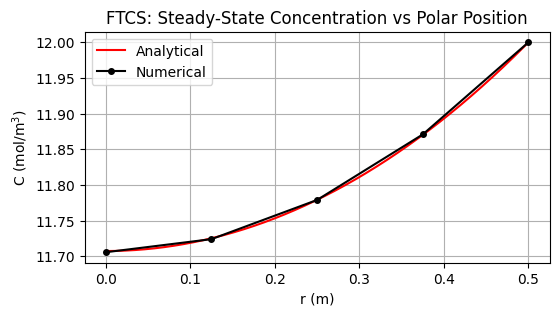

The script that saved this image:
"""

MEC8211 - Homework 1
1-D Polar Diffusion PDE with Constant Diffusion Coefficient
1st-Order Forward Time - 2nd-Order Center Space
Neumann BC at r=0 and Dirichlet BC at r=R

"""

import numpy as np
import matplotlib.pyplot as plt
import sys
from scipy.linalg import lu_factor, lu_solve

# Physical Parameters ---------------------------------------------------------

D = 10**(-2) # Diffusion coefficient in m^2.s^-1
k = 4*10**(-3) # Reaction constant in s^-1
Ce = 12 # Dirichlet boundary constant concentration in mol.m^-3

# Discretization Parameters ---------------------------------------------------

d_r = 0.125 # Polar spatial step in m
d_t = 200 # Time step in s
R = 0.5 # Polar domain size in m
I = int(R / d_r) + 1 # Number of spatial steps

# Simulation Parameters -------------------------------------------------------

tolerance = 1e-16  # Define convergence tolerance
max_iterations = 100000  # Safety parameter to prevent infinite loop

# Matrix Elements -------------------------------------------------------------

"""
First row: [-3 4 -1 0 ... 0 0]
"""

"""
2nd row: [A2 B2 C2 0 ... 0 0]
3rd row: [0 A3 B3 C3 ... 0 0]
i_th row: A_i in row i-1, B_i in row i, C_i in row i+1, zeros elsewhere

A_i = -D*(1/(d_r**2) - 1/(r_i*2*d_r))*d_t
B_i = 1 - (D*(-2/(d_r**2))-k)*d_t
C_i = -D*(1/(d_r**2) + 1/(r_i*2*d_r))*d_t
r_i = i * d_r # Local polar position in m
"""

"""
Last row: [0 0 0 0 ... 0 1]
"""

# Initialize the matrix
matrix = np.zeros((I, I))

# First row, accounting for Neumann BC at r = 0
matrix[0, :3] = [-3, 4, -1]  # Only the first three elements are non-zero

# Intermediate rows
for i in range(1, I-1):
    r_i = i * d_r  # Local polar position in m
    A_i = -D*(1/(d_r**2) - 1/(r_i*2*d_r))*d_t
    B_i = 1 - (D*(-2/(d_r**2))-k)*d_t
    C_i = -D*(1/(d_r**2) + 1/(r_i*2*d_r))*d_t
    
    # Fill the matrix for the i-th row
    matrix[i, i - 1] = A_i  # Subdiagonal element
    matrix[i, i] = B_i  # Diagonal element
    matrix[i, i + 1] = C_i  # Superdiagonal element

# Last row, accounting for Dirichlet BC at r = R
matrix[-1, -1] = 1

# LU Decomposition ------------------------------------------------------------

lu, piv = lu_factor(matrix)

# Simulation ------------------------------------------------------------------

# Initialize C_n with initial conditions
C_n = np.zeros(I)  # C at time t=0
C_n[0] = 0 # Apply Neumann BC at r = 0
C_n[-1] = Ce  # Apply Dirichlet BC at r = R
iteration = 0  # Keep track of the number of iterations
converged = False  # Flag to check convergence

# Function for displaying progress
def convergence_progress(current_diff, tolerance, iteration):
    percent = 100 * (1 - current_diff / tolerance)
    percent = min(max(percent, 0), 100)
    bar_length = 25
    filled_length = int(bar_length * percent // 100)
    bar = '#' * filled_length + '-' * (bar_length - filled_length)
    sys.stdout.write(f'\rIteration {iteration}: Convergence [{bar}] {percent:.2f}% (Diff: {current_diff:.2e}, Tolerance: {tolerance:.2e})')
    sys.stdout.flush()

while not converged and iteration < max_iterations:
    rhs = C_n.copy()
    rhs[0] = 0  # Apply Neumann BC at r = 0
    rhs[-1] = Ce  # Apply Dirichlet BC at r = R

    # Solve M * C_{n+1} = C_{n} using LU decomposition
    C_n_plus_1 = lu_solve((lu, piv), rhs)

    # Check convergence
    diff = np.max(np.abs(C_n_plus_1 - C_n))
    if diff < tolerance:
        converged = True
    else:
        C_n = C_n_plus_1.copy()

    iteration += 1
    convergence_progress(diff, tolerance, iteration)

print()

if converged:
    print(f"\nConverged after {iteration} iterations.")
else:
    print(f"\nStopped after reaching the maximum number of iterations: {max_iterations}.")

# Plotting --------------------------------------------------------------------

def plot(C, d_r, R, k, D, Ce, title):
    r_positions = np.arange(0, R + d_r, d_r)[:len(C)]
    r_positions_a = np.linspace(0, R, 1000)
    C_a = np.zeros_like(r_positions_a)
    
    for i, r in enumerate(r_positions_a):
        a = 1 - 1/4 * k/D * R**2 * (r**2/R**2 - 1)
        C_a[i] = Ce / a
    
    plt.rcParams['font.family'] = 'Arial'
    plt.figure(dpi=600, figsize=(6, 3))
    plt.plot(r_positions_a, C_a, label='Analytical', color='red')
    plt.plot(r_positions, C, '-o', label='Numerical', color='black', markersize=4)
    plt.title(title)
    plt.xlabel('r (m)')
    plt.ylabel(r'C (mol/m$^3$)')
    plt.legend()
    plt.grid(True)
    plt.show()

    
plot(C_n, d_r, R, k, D, Ce, 'FTCS: Steady-State Concentration vs Polar Position')

# Error -----------------------------------------------------------------------

C_a_numerical_grid = np.zeros_like(C_n)
for i, r in enumerate(np.arange(0, R + d_r, d_r)[:len(C_n)]):
    a = 1 - 1/4 * k/D * R**2 * (r**2/R**2 - 1)
    C_a_numerical_grid[i] = Ce / a

# Calculate errors
errors = C_a_numerical_grid - C_n

# Compute L1, L2, and Linf errors
L1_error = np.mean(np.abs(errors))
L2_error = np.sqrt(np.mean(np.square(errors)))
Linf_error = np.max(np.abs(errors))

print(f"Mesh Size dr: {d_r}")
print(f"L1 Error: {L1_error}")
print(f"L2 Error: {L2_error}")
print(f"Linf Error: {Linf_error}")

